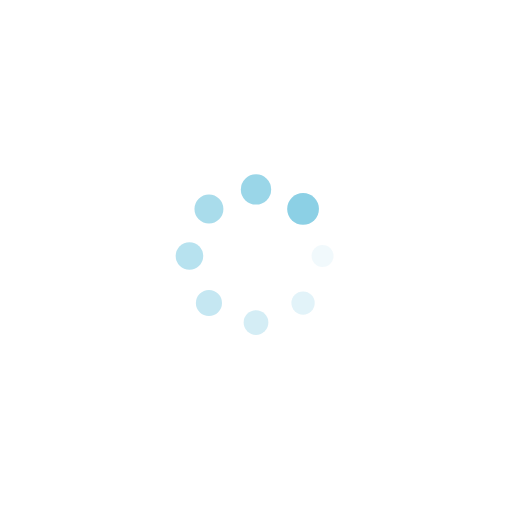
t = 0.00 s
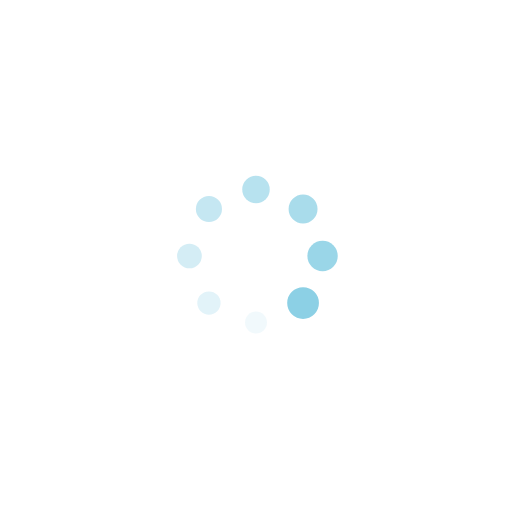
t = 0.25 s
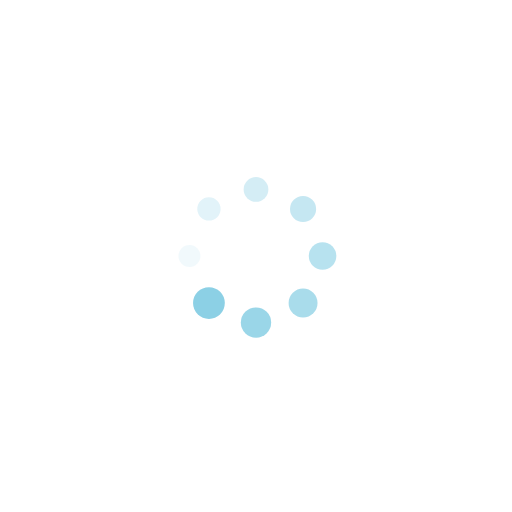
t = 0.50 s
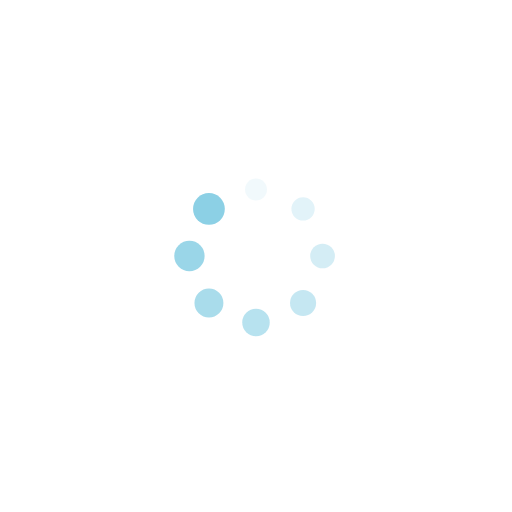
t = 0.75 s

The animated SVG that drew these frames (rendered in a browser with its animation timeline set to each time). Animation: 16 SMIL elements (animate=8,animateTransform=8); one cycle of 1.00 s, repeats indefinitely.

<?xml version="1.0" encoding="utf-8"?>
<svg xmlns="http://www.w3.org/2000/svg" xmlns:xlink="http://www.w3.org/1999/xlink" style="margin: auto; background: none; display: block; shape-rendering: auto;" width="200px" height="200px" viewBox="0 0 100 100" preserveAspectRatio="xMidYMid">
<g transform="translate(63,50)">
<g transform="rotate(0)">
<circle cx="0" cy="0" r="2" fill="#8cd0e5" fill-opacity="1">
  <animateTransform attributeName="transform" type="scale" begin="-0.875s" values="1.55 1.55;1 1" keyTimes="0;1" dur="1s" repeatCount="indefinite"></animateTransform>
  <animate attributeName="fill-opacity" keyTimes="0;1" dur="1s" repeatCount="indefinite" values="1;0" begin="-0.875s"></animate>
</circle>
</g>
</g><g transform="translate(59.19238815542512,59.19238815542512)">
<g transform="rotate(45)">
<circle cx="0" cy="0" r="2" fill="#8cd0e5" fill-opacity="0.875">
  <animateTransform attributeName="transform" type="scale" begin="-0.75s" values="1.55 1.55;1 1" keyTimes="0;1" dur="1s" repeatCount="indefinite"></animateTransform>
  <animate attributeName="fill-opacity" keyTimes="0;1" dur="1s" repeatCount="indefinite" values="1;0" begin="-0.75s"></animate>
</circle>
</g>
</g><g transform="translate(50,63)">
<g transform="rotate(90)">
<circle cx="0" cy="0" r="2" fill="#8cd0e5" fill-opacity="0.75">
  <animateTransform attributeName="transform" type="scale" begin="-0.625s" values="1.55 1.55;1 1" keyTimes="0;1" dur="1s" repeatCount="indefinite"></animateTransform>
  <animate attributeName="fill-opacity" keyTimes="0;1" dur="1s" repeatCount="indefinite" values="1;0" begin="-0.625s"></animate>
</circle>
</g>
</g><g transform="translate(40.80761184457488,59.19238815542512)">
<g transform="rotate(135)">
<circle cx="0" cy="0" r="2" fill="#8cd0e5" fill-opacity="0.625">
  <animateTransform attributeName="transform" type="scale" begin="-0.5s" values="1.55 1.55;1 1" keyTimes="0;1" dur="1s" repeatCount="indefinite"></animateTransform>
  <animate attributeName="fill-opacity" keyTimes="0;1" dur="1s" repeatCount="indefinite" values="1;0" begin="-0.5s"></animate>
</circle>
</g>
</g><g transform="translate(37,50)">
<g transform="rotate(180)">
<circle cx="0" cy="0" r="2" fill="#8cd0e5" fill-opacity="0.5">
  <animateTransform attributeName="transform" type="scale" begin="-0.375s" values="1.55 1.55;1 1" keyTimes="0;1" dur="1s" repeatCount="indefinite"></animateTransform>
  <animate attributeName="fill-opacity" keyTimes="0;1" dur="1s" repeatCount="indefinite" values="1;0" begin="-0.375s"></animate>
</circle>
</g>
</g><g transform="translate(40.80761184457488,40.80761184457488)">
<g transform="rotate(225)">
<circle cx="0" cy="0" r="2" fill="#8cd0e5" fill-opacity="0.375">
  <animateTransform attributeName="transform" type="scale" begin="-0.25s" values="1.55 1.55;1 1" keyTimes="0;1" dur="1s" repeatCount="indefinite"></animateTransform>
  <animate attributeName="fill-opacity" keyTimes="0;1" dur="1s" repeatCount="indefinite" values="1;0" begin="-0.25s"></animate>
</circle>
</g>
</g><g transform="translate(50,37)">
<g transform="rotate(270)">
<circle cx="0" cy="0" r="2" fill="#8cd0e5" fill-opacity="0.25">
  <animateTransform attributeName="transform" type="scale" begin="-0.125s" values="1.55 1.55;1 1" keyTimes="0;1" dur="1s" repeatCount="indefinite"></animateTransform>
  <animate attributeName="fill-opacity" keyTimes="0;1" dur="1s" repeatCount="indefinite" values="1;0" begin="-0.125s"></animate>
</circle>
</g>
</g><g transform="translate(59.192388155425114,40.80761184457488)">
<g transform="rotate(315)">
<circle cx="0" cy="0" r="2" fill="#8cd0e5" fill-opacity="0.125">
  <animateTransform attributeName="transform" type="scale" begin="0s" values="1.55 1.55;1 1" keyTimes="0;1" dur="1s" repeatCount="indefinite"></animateTransform>
  <animate attributeName="fill-opacity" keyTimes="0;1" dur="1s" repeatCount="indefinite" values="1;0" begin="0s"></animate>
</circle>
</g>
</g>
<!-- [ldio] generated by https://loading.io/ --></svg>
